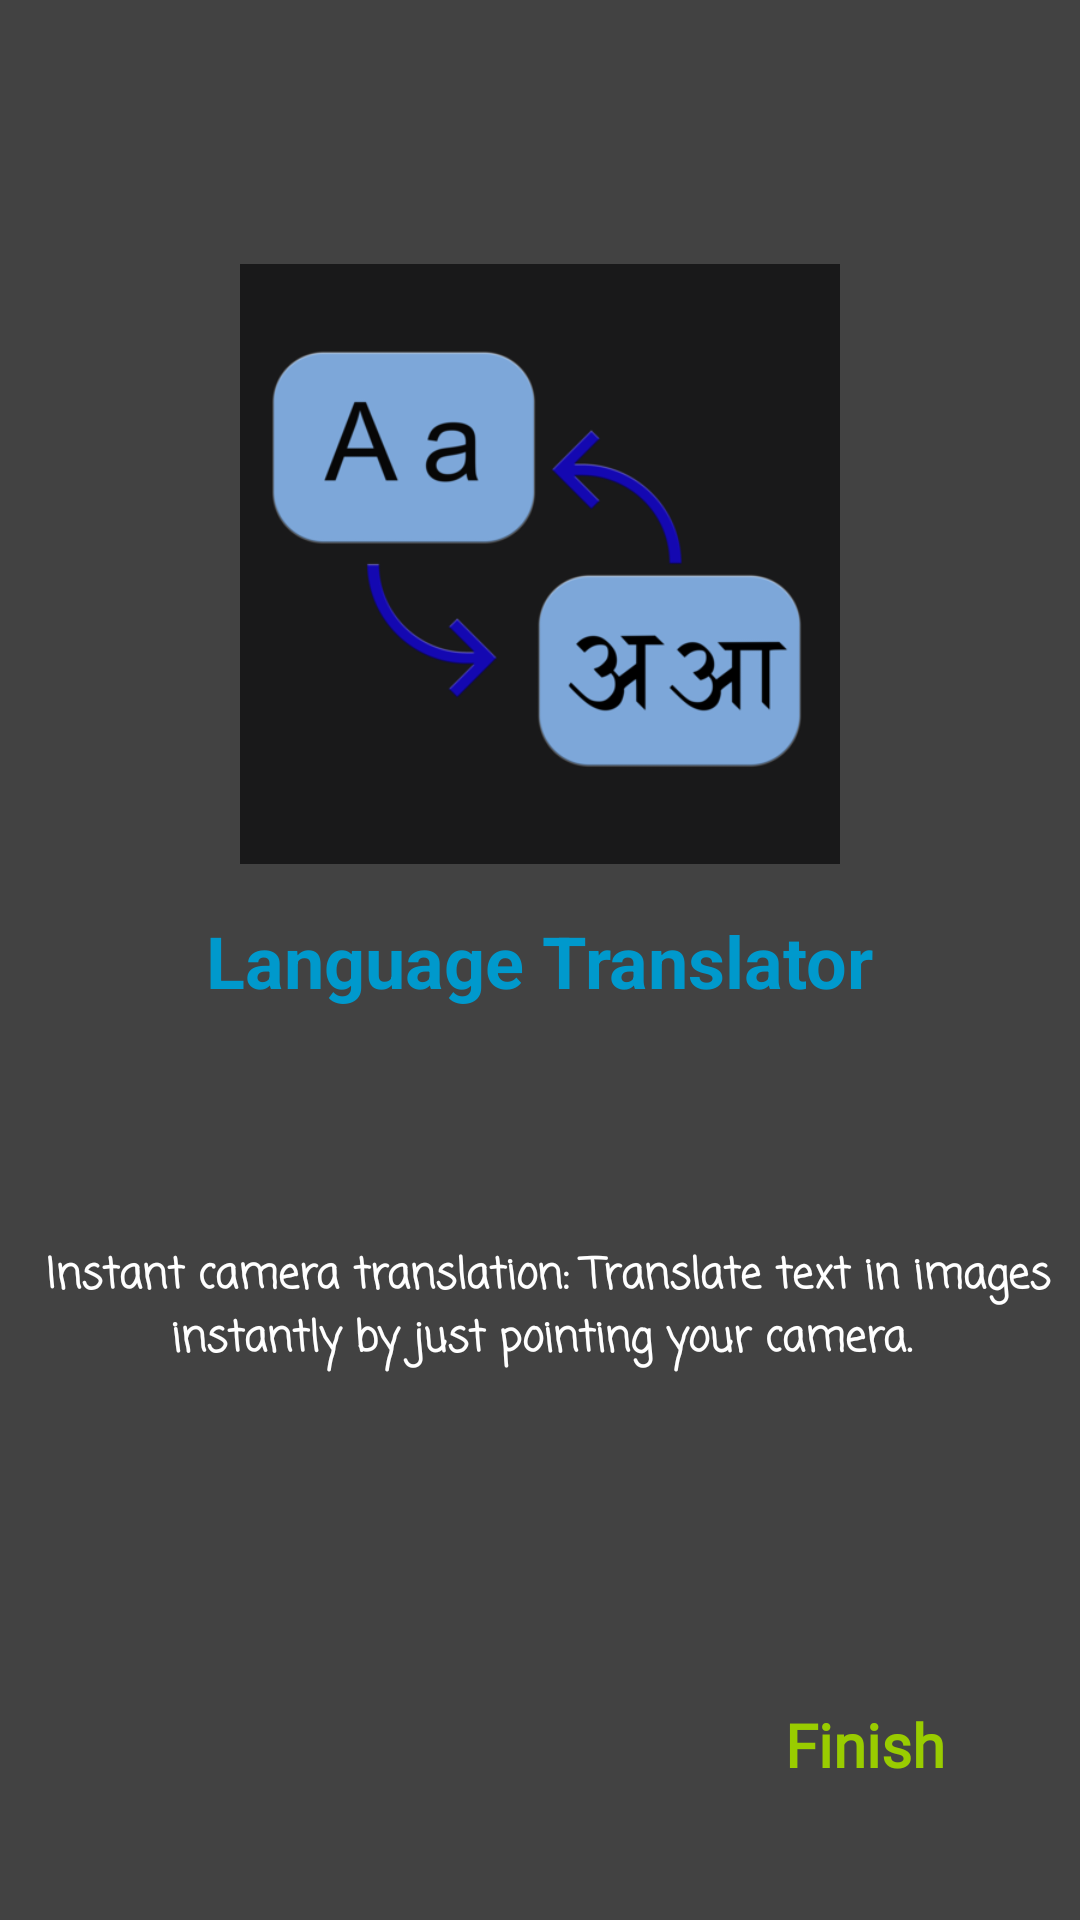

Layout XML and referenced resources for this Android screen:
<!-- AndroidManifest.xml: application theme AppTheme -->
<!-- res/layout/fragment_third_screen.xml -->
<?xml version="1.0" encoding="utf-8"?>
<androidx.constraintlayout.widget.ConstraintLayout xmlns:android="http://schemas.android.com/apk/res/android"
    xmlns:app="http://schemas.android.com/apk/res-auto"
    xmlns:tools="http://schemas.android.com/tools"
    android:layout_width="match_parent"
    android:layout_height="match_parent"
    android:background="@color/cardview_dark_background"
    tools:context=".onboarding.screens.ThirdScreen">


    <TextView
        android:id="@+id/thirdScreenFinish"
        android:layout_width="wrap_content"
        android:layout_height="wrap_content"
        android:layout_marginEnd="45dp"
        android:layout_marginBottom="45dp"
        android:fontFamily="@font/baloo"
        android:text="Finish"
        android:textColor="@android:color/holo_green_light"
        android:textSize="20sp"
        android:textStyle="bold"
        app:layout_constraintBottom_toBottomOf="parent"
        app:layout_constraintEnd_toEndOf="parent" />

    <TextView
        android:id="@+id/textView3"
        android:layout_width="wrap_content"
        android:layout_height="wrap_content"
        android:text="Language Translator"
        android:textColor="@android:color/holo_blue_dark"
        android:textSize="24sp"
        android:textStyle="bold"
        app:layout_constraintBottom_toBottomOf="parent"
        app:layout_constraintEnd_toEndOf="parent"
        app:layout_constraintStart_toStartOf="parent"
        app:layout_constraintTop_toTopOf="parent" />

    <ImageView
        android:id="@+id/imageView4"
        android:layout_width="200dp"
        android:layout_height="200dp"
        android:src="@drawable/translate"
        app:layout_constraintBottom_toBottomOf="parent"
        app:layout_constraintEnd_toEndOf="parent"
        app:layout_constraintStart_toStartOf="parent"
        app:layout_constraintTop_toTopOf="parent"
        app:layout_constraintVertical_bias="0.19999999" />

    <TextView
        android:id="@+id/textView6"
        android:layout_width="356dp"
        android:layout_height="77dp"
        android:fontFamily="casual"
        android:text=" Instant camera translation: Translate text in images instantly by just pointing your camera."
        android:textAlignment="center"
        android:textColor="@android:color/white"
        android:textStyle="bold"
        app:layout_constraintBottom_toBottomOf="parent"
        app:layout_constraintEnd_toEndOf="parent"
        app:layout_constraintHorizontal_bias="0.49"
        app:layout_constraintStart_toStartOf="parent"
        app:layout_constraintTop_toBottomOf="@+id/textView3"
        app:layout_constraintVertical_bias="0.345" />

</androidx.constraintlayout.widget.ConstraintLayout>
<!-- resources referenced by this layout -->
<resources>
  <!-- drawable translate: png bitmap (drawable-v24, 31371 bytes) -->
  <style name="AppTheme" parent="Theme.AppCompat.Light.NoActionBar">
          
          <item name="colorPrimary">#673AB7</item>
          <item name="colorPrimaryDark">@color/colorPrimaryDark</item>
          <item name="colorAccent">@color/colorAccent</item>
      </style>
  <color name="colorPrimaryDark">#181819</color>
  <color name="colorAccent">#03DAC5</color>
</resources>
